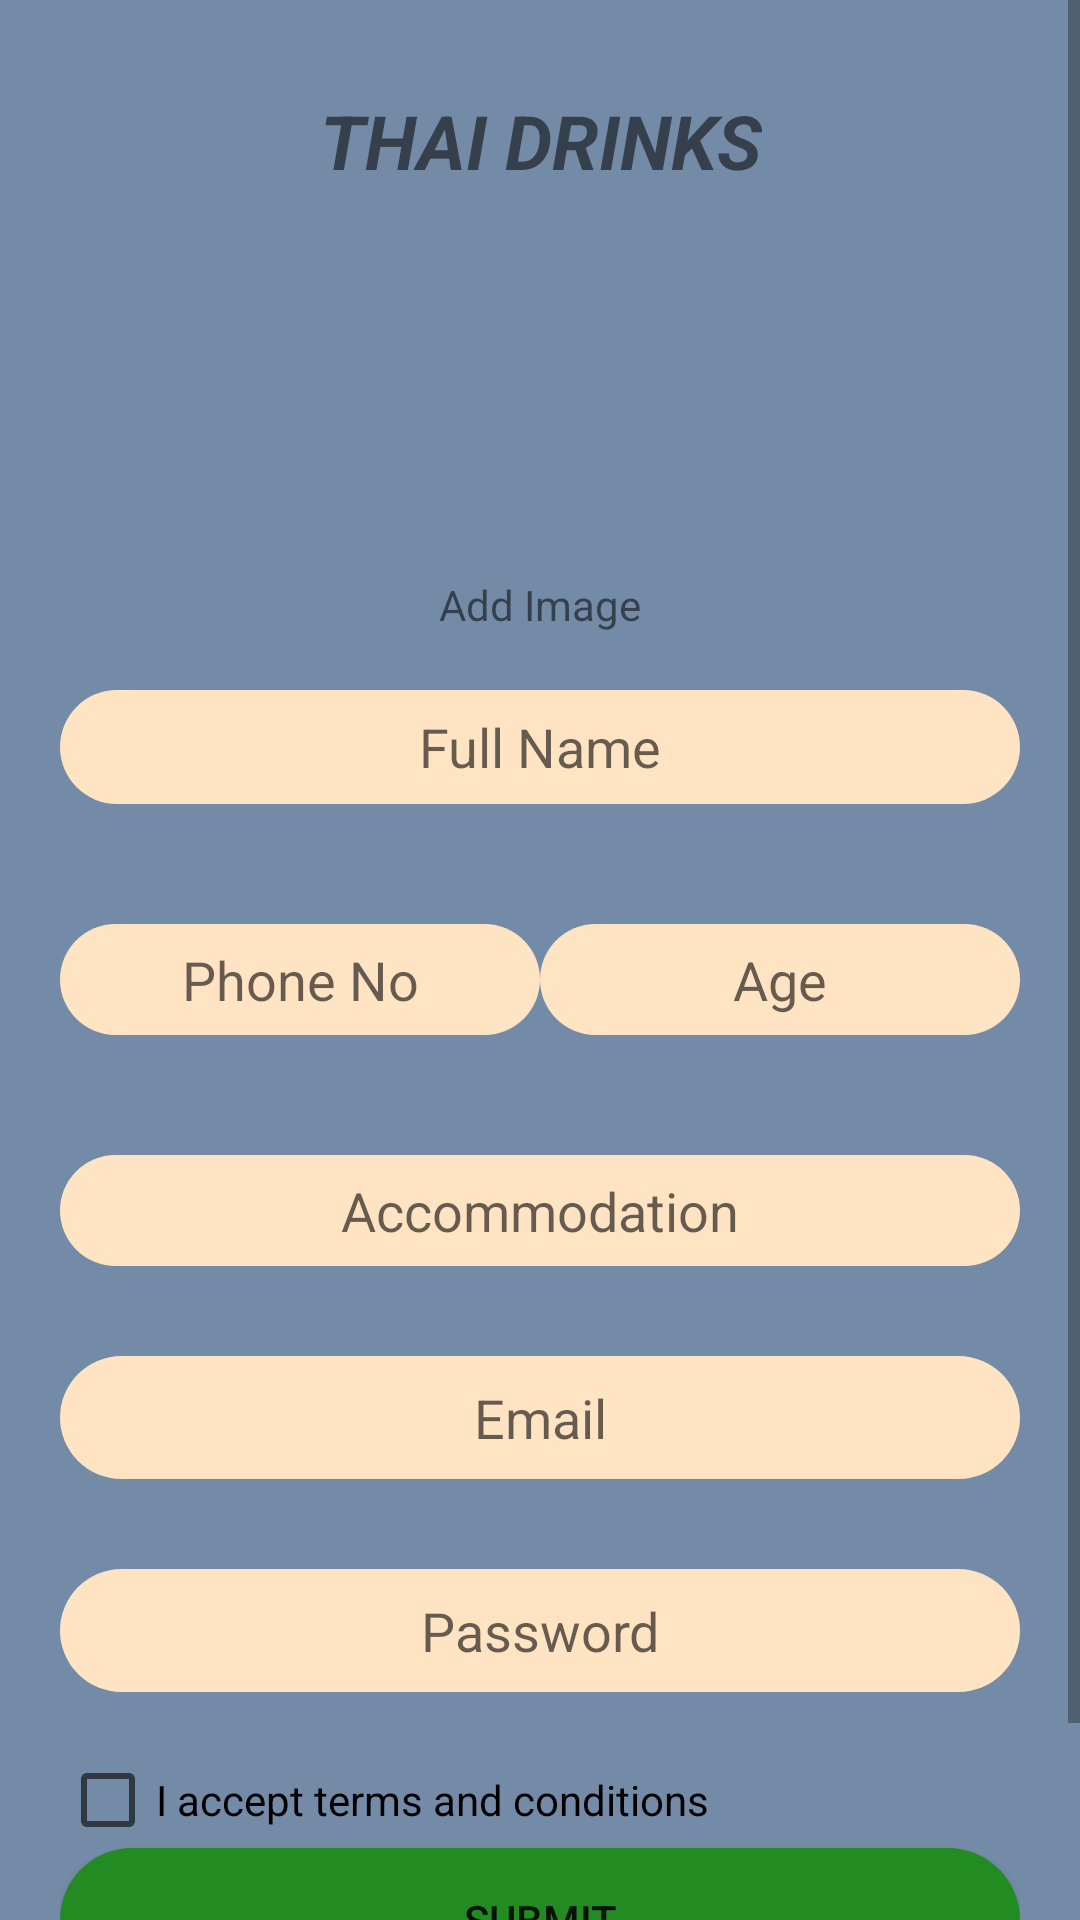

Layout XML and referenced resources for this Android screen:
<!-- AndroidManifest.xml: activity theme AppTheme.NoActionBar -->
<!-- res/layout/register.xml -->
<?xml version="1.0" encoding="utf-8"?>
<ScrollView xmlns:android="http://schemas.android.com/apk/res/android"
    xmlns:app="http://schemas.android.com/apk/res-auto"
    android:layout_width="match_parent"
    xmlns:tools="http://schemas.android.com/tools"
    android:background="@color/colorPr"
    android:layout_height="match_parent"
    tools:context=".MainActivity">

    <LinearLayout
        android:layout_width="match_parent"
        android:layout_height="wrap_content"
        android:orientation="vertical">

        <LinearLayout
            android:layout_width="match_parent"
            android:layout_height="match_parent"
            android:layout_margin="20dp"
            android:orientation="vertical">

            <TextView
                android:id="@+id/title"
                android:layout_width="match_parent"
                android:layout_height="37dp"
                android:layout_marginTop="10dp"
                android:gravity="center_horizontal"
                android:text="THAI DRINKS"
                android:textSize="25sp"
                android:textStyle="bold|italic" />

            <ImageView
                android:id="@+id/image"
                android:layout_width="match_parent"
                android:layout_height="125dp"
                app:srcCompat="@mipmap/camera" />

            <TextView
                android:id="@+id/addimage"
                android:layout_width="wrap_content"
                android:layout_height="38dp"
                android:layout_gravity="center_horizontal"
                android:layout_marginLeft="50dp"
                android:layout_marginRight="50dp"
                android:text="Add Image" />

            <EditText
                android:id="@+id/fullname"
                android:layout_width="match_parent"
                android:layout_height="38dp"
                android:background="@drawable/input"
                android:ems="10"
                android:gravity="center"
                android:hint="Full Name"
                android:inputType="textPersonName" />


        </LinearLayout>

        <LinearLayout
            android:layout_width="match_parent"
            android:layout_height="match_parent"
            android:layout_margin="10dp"
            android:orientation="horizontal"
            android:padding="10dp">

            <EditText
                android:id="@+id/phone"
                android:layout_width="wrap_content"
                android:layout_height="37dp"
                android:layout_weight="1"
                android:background="@drawable/input"
                android:ems="10"
                android:gravity="center"
                android:hint="Phone No"
                android:inputType="textPersonName" />

            <EditText
                android:id="@+id/age"
                android:layout_width="wrap_content"
                android:layout_height="37dp"
                android:layout_weight="1"
                android:background="@drawable/input"
                android:ems="10"

                android:gravity="center"
                android:hint="Age"
                android:inputType="textPersonName" />
        </LinearLayout>

        <LinearLayout
            android:layout_width="match_parent"
            android:layout_height="match_parent"
            android:layout_margin="10dp"
            android:layout_marginBottom="10dp"
            android:orientation="vertical"
            android:padding="10dp">

            <EditText
                android:id="@+id/location"
                android:layout_width="match_parent"
                android:layout_height="37dp"
                android:layout_marginBottom="30dp"
                android:background="@drawable/input"
                android:ems="10"
                android:gravity="center"
                android:hint="Accommodation"
                android:inputType="textPersonName" />

            <EditText
                android:id="@+id/email"
                android:layout_width="match_parent"
                android:layout_height="41dp"
                android:layout_marginBottom="30dp"
                android:background="@drawable/input"
                android:ems="10"
                android:gravity="center"
                android:hint="Email"
                android:inputType="textPersonName" />

            <EditText
                android:id="@+id/password"
                android:layout_width="match_parent"
                android:layout_height="41dp"
                android:layout_marginBottom="20dp"
                android:background="@drawable/input"
                android:ems="10"
                android:gravity="center"
                android:hint="Password"
                android:inputType="textPersonName" />

            <CheckBox
                android:id="@+id/cb"
                android:layout_width="match_parent"
                android:layout_height="wrap_content"
                android:text="I accept terms and conditions" />

            <Button
                android:id="@+id/submit"
                android:layout_width="match_parent"
                android:layout_height="wrap_content"
                android:background="@drawable/login_button"
                android:text="SUBMIT" />

            <TextView
                android:id="@+id/tvregister"
                android:layout_width="match_parent"
                android:layout_height="wrap_content"
                android:layout_marginTop="10dp"
                android:gravity="center"
                android:text="alreadyRegister" />
        </LinearLayout>
    </LinearLayout>
</ScrollView>
<!-- resources referenced by this layout -->
<resources>
  <color name="colorPr">#748BA7</color>
  <!-- drawable input (drawable) -->
  <?xml version="1.0" encoding="utf-8"?>
  <shape xmlns:android="http://schemas.android.com/apk/res/android">
      <solid android:color="@color/colorinput"/>
      <corners android:radius="60dp"/>
  </shape>
  <!-- drawable login_button (drawable) -->
  <?xml version="1.0" encoding="utf-8"?>
  <shape xmlns:android="http://schemas.android.com/apk/res/android">
          <solid android:color="@color/colorGreen"/>
         <corners android:radius="64dp"/>
  </shape>
  <style name="AppTheme.NoActionBar">
          <item name="windowActionBar">false</item>
          <item name="windowNoTitle">true</item>
      </style>
  <color name="colorinput">#FFE4C4</color>
  <color name="colorGreen">#228B22</color>
</resources>
